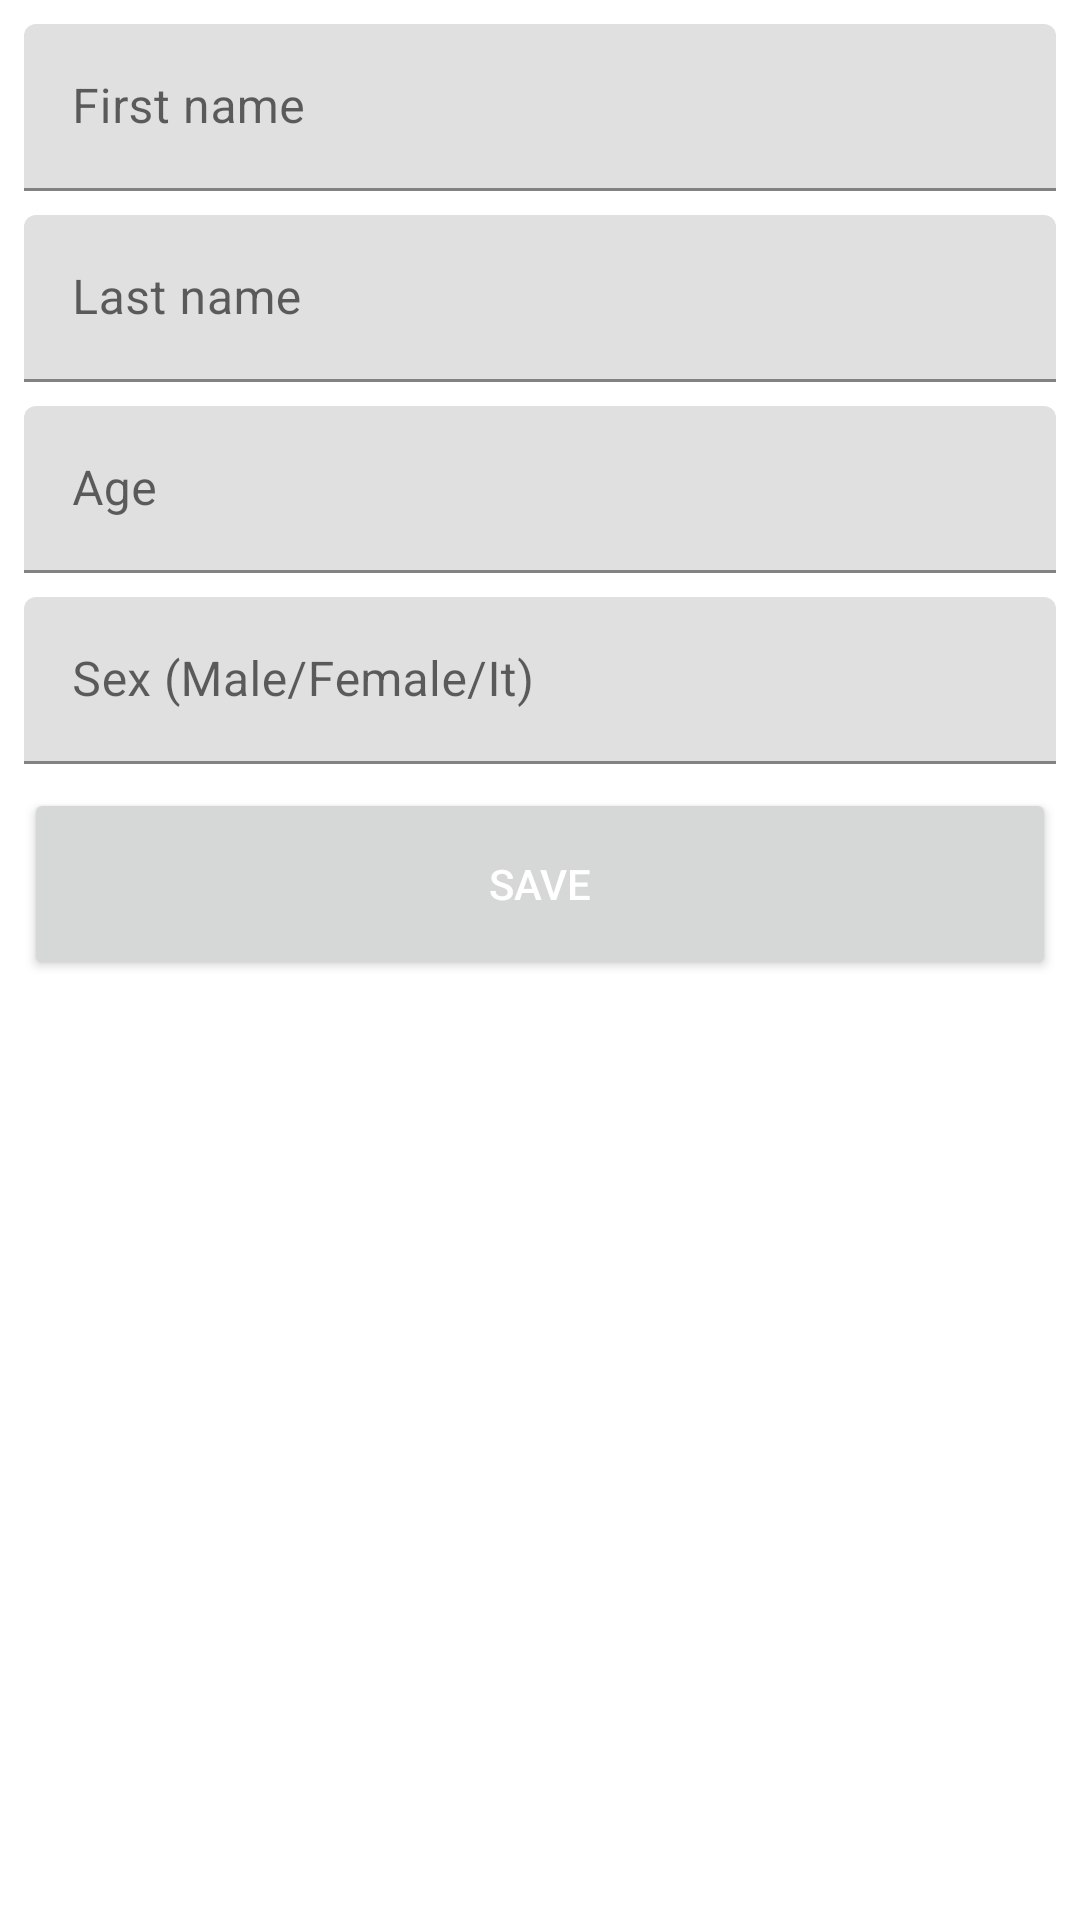

Write the Android layout XML for this screen, with the resource values it uses.
<!-- AndroidManifest.xml: application theme AppTheme -->
<!-- res/layout/activity_add_user.xml -->
<?xml version="1.0" encoding="utf-8"?>
<androidx.constraintlayout.widget.ConstraintLayout xmlns:android="http://schemas.android.com/apk/res/android"
    xmlns:app="http://schemas.android.com/apk/res-auto"
    xmlns:tools="http://schemas.android.com/tools"
    android:layout_width="match_parent"
    android:layout_height="match_parent"
    tools:context=".ui.AddUserActivity">

    <com.google.android.material.textfield.TextInputLayout
        android:id="@+id/wr_first_name"
        android:layout_width="match_parent"
        android:layout_height="wrap_content"
        android:layout_margin="8dp"
        app:layout_constraintEnd_toEndOf="parent"
        app:layout_constraintStart_toStartOf="parent"
        app:layout_constraintTop_toTopOf="parent">

        <EditText
            android:id="@+id/et_first_name"
            android:layout_width="match_parent"
            android:layout_height="wrap_content"
            android:hint="First name"
            android:imeOptions="actionNext"
            android:inputType="textPersonName"
            android:singleLine="true"
            tools:text="John" />

    </com.google.android.material.textfield.TextInputLayout>

    <com.google.android.material.textfield.TextInputLayout
        android:id="@+id/wr_last_name"
        android:layout_width="match_parent"
        android:layout_height="wrap_content"
        android:layout_margin="8dp"
        app:layout_constraintEnd_toEndOf="parent"
        app:layout_constraintStart_toStartOf="parent"
        app:layout_constraintTop_toBottomOf="@+id/wr_first_name">

        <EditText
            android:id="@+id/et_last_name"
            android:layout_width="match_parent"
            android:layout_height="wrap_content"
            android:hint="Last name"
            android:imeOptions="actionNext"
            android:inputType="textPersonName"
            android:singleLine="true"
            tools:text="Doe" />

    </com.google.android.material.textfield.TextInputLayout>

    <com.google.android.material.textfield.TextInputLayout
        android:id="@+id/wr_age"
        android:layout_width="match_parent"
        android:layout_height="wrap_content"
        android:layout_margin="8dp"
        app:layout_constraintEnd_toEndOf="parent"
        app:layout_constraintStart_toStartOf="parent"
        app:layout_constraintTop_toBottomOf="@+id/wr_last_name">

        <EditText
            android:id="@+id/et_age"
            android:layout_width="match_parent"
            android:layout_height="wrap_content"
            android:hint="Age"
            android:imeOptions="actionNext"
            android:inputType="number"
            android:singleLine="true"
            tools:text="17" />

    </com.google.android.material.textfield.TextInputLayout>

    <com.google.android.material.textfield.TextInputLayout
        android:id="@+id/wr_sex"
        android:layout_width="match_parent"
        android:layout_height="wrap_content"
        android:layout_margin="8dp"
        app:layout_constraintEnd_toEndOf="parent"
        app:layout_constraintStart_toStartOf="parent"
        app:layout_constraintTop_toBottomOf="@+id/wr_age">

        <EditText
            android:id="@+id/et_sex"
            android:layout_width="match_parent"
            android:layout_height="wrap_content"
            android:hint="Sex (Male/Female/It)"
            android:imeOptions="actionNext"
            android:inputType="textPersonName"
            android:singleLine="true"
            tools:text="Male" />

    </com.google.android.material.textfield.TextInputLayout>

    <Button
        android:id="@+id/btn_save"
        android:layout_width="match_parent"
        android:layout_height="64dp"
        android:layout_margin="8dp"
        android:text="Save"
        android:textColor="@android:color/white"
        app:layout_constraintEnd_toEndOf="parent"
        app:layout_constraintStart_toStartOf="parent"
        app:layout_constraintTop_toBottomOf="@+id/wr_sex" />

</androidx.constraintlayout.widget.ConstraintLayout>
<!-- resources referenced by this layout -->
<resources>
  <style name="AppTheme" parent="Theme.MaterialComponents.Light.DarkActionBar">
          
          <item name="colorPrimary">@color/colorPrimary</item>
          <item name="colorPrimaryVariant">@color/colorPrimaryDark</item>
          <item name="colorOnPrimary">@color/colorAccent</item>
          <item name="colorSecondary">@color/colorPrimary</item>
          <item name="colorSecondaryVariant">@color/colorPrimaryDark</item>
          <item name="colorOnSecondary">@android:color/white</item>
      </style>
  <!-- not gathered from this repository: default colours our renderer supplied (Android Studio template values) -->
  <color name="colorPrimary">#FF6200EE</color>
  <color name="colorPrimaryDark">#FF3700B3</color>
  <color name="colorAccent">#FF03DAC5</color>
</resources>
